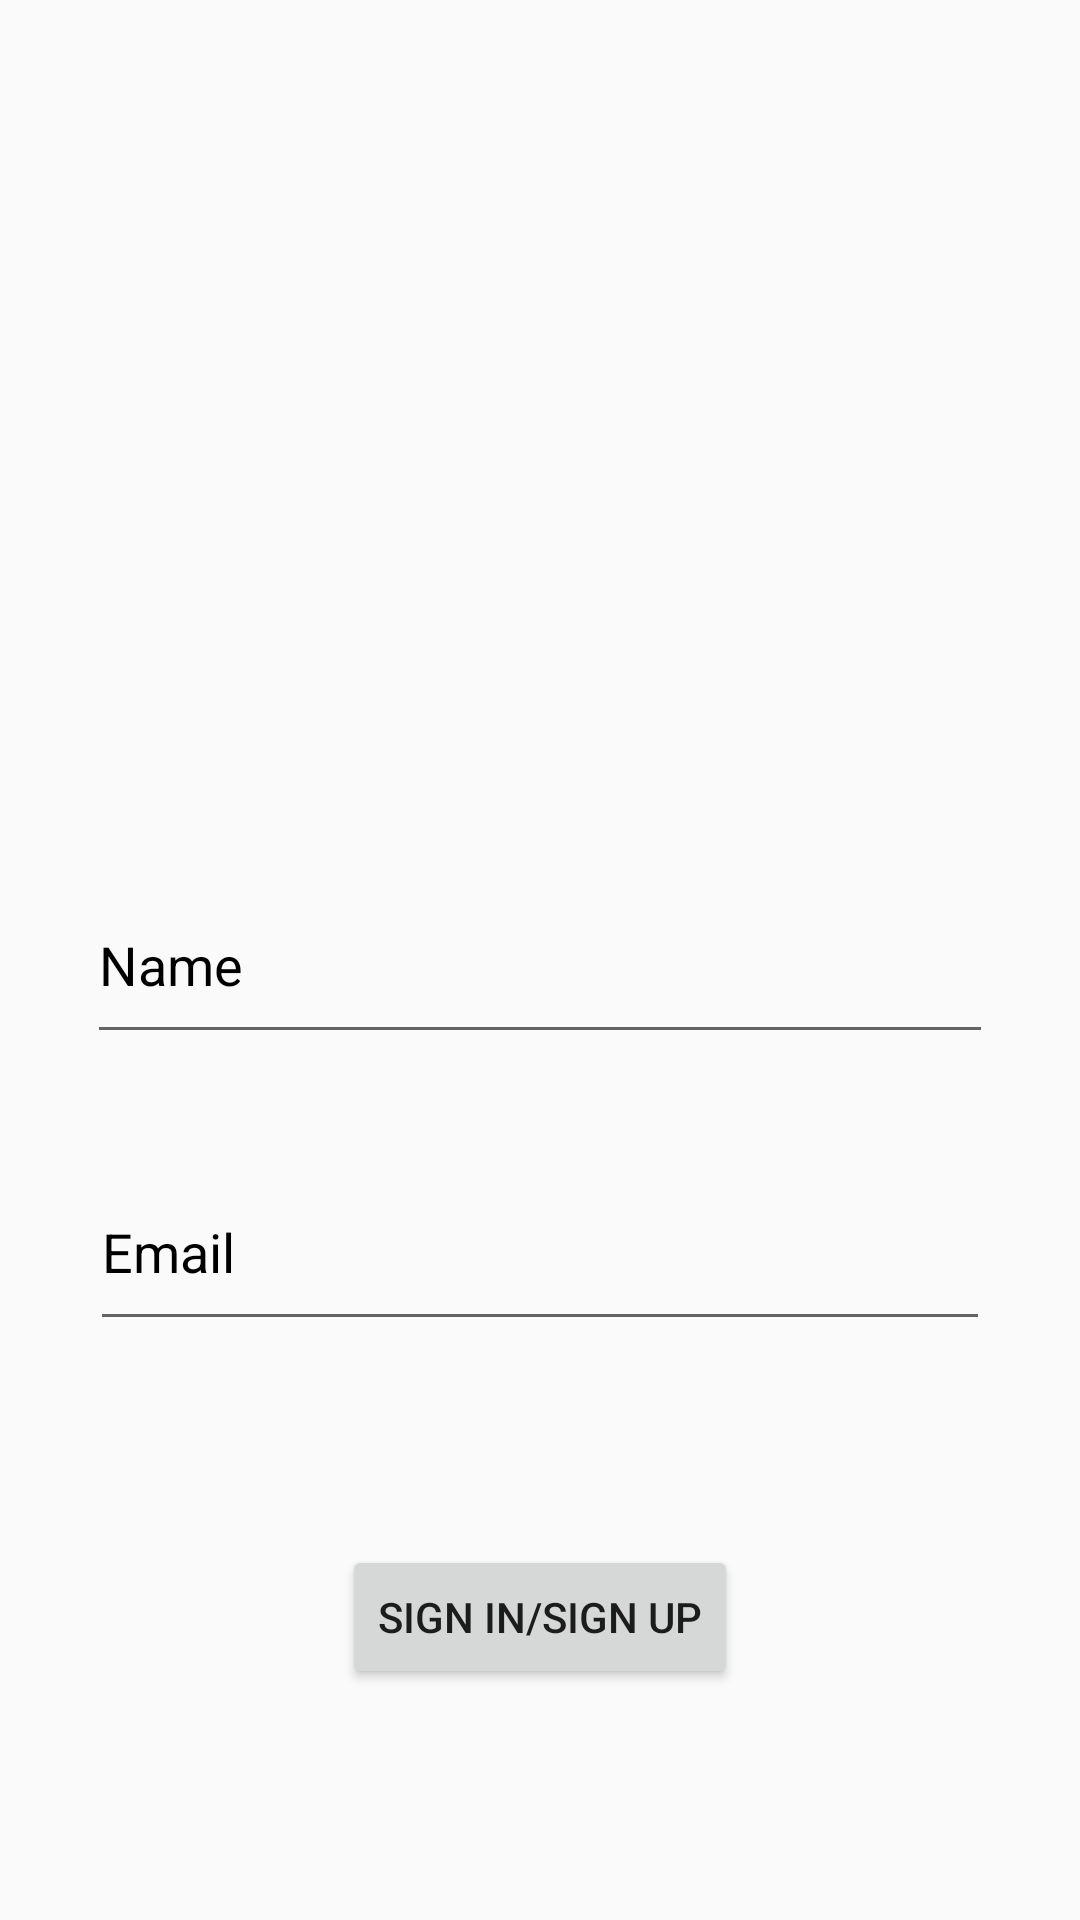

Reconstruct the res/layout file that produces this screen, plus the resources it refers to.
<!-- AndroidManifest.xml: application theme Theme.C323FinalProject -->
<!-- res/layout/activity_main.xml -->
<?xml version="1.0" encoding="utf-8"?>
<androidx.constraintlayout.widget.ConstraintLayout xmlns:android="http://schemas.android.com/apk/res/android"
    xmlns:app="http://schemas.android.com/apk/res-auto"
    xmlns:tools="http://schemas.android.com/tools"
    android:layout_width="match_parent"
    android:layout_height="match_parent"
    tools:context=".MainActivity">

    <ImageView
        android:id="@+id/profileImageView"
        android:layout_width="170dp"
        android:layout_height="0dp"
        android:layout_marginTop="89dp"
        android:layout_marginBottom="137dp"
        app:layout_constraintBottom_toTopOf="@+id/nameEditText"
        app:layout_constraintEnd_toEndOf="parent"
        app:layout_constraintStart_toStartOf="parent"
        app:layout_constraintTop_toTopOf="parent"
        tools:srcCompat="@android:drawable/ic_menu_gallery" />

    <EditText
        android:id="@+id/nameEditText"
        android:layout_width="0dp"
        android:layout_height="0dp"
        android:layout_marginStart="29dp"
        android:layout_marginEnd="29dp"
        android:layout_marginBottom="33dp"
        android:ems="10"
        android:hint="Name"
        android:inputType="textPersonName"
        android:textColorHint="#000000"
        app:layout_constraintBottom_toTopOf="@+id/emailEditText"
        app:layout_constraintEnd_toEndOf="parent"
        app:layout_constraintStart_toStartOf="parent"
        app:layout_constraintTop_toBottomOf="@+id/profileImageView"
        tools:ignore="TouchTargetSizeCheck" />

    <EditText
        android:id="@+id/emailEditText"
        android:layout_width="0dp"
        android:layout_height="0dp"
        android:layout_marginStart="30dp"
        android:layout_marginEnd="30dp"
        android:layout_marginBottom="68dp"
        android:ems="10"
        android:hint="Email"
        android:inputType="textPersonName"
        android:textColorHint="#000000"
        app:layout_constraintBottom_toTopOf="@+id/signButton"
        app:layout_constraintEnd_toEndOf="parent"
        app:layout_constraintStart_toStartOf="parent"
        app:layout_constraintTop_toBottomOf="@+id/nameEditText"
        tools:ignore="TouchTargetSizeCheck" />

    <Button
        android:id="@+id/signButton"
        android:layout_width="wrap_content"
        android:layout_height="wrap_content"
        android:layout_marginBottom="77dp"
        android:text="Sign in/Sign Up"
        android:onClick="verifyInfo"
        app:layout_constraintBottom_toBottomOf="parent"
        app:layout_constraintEnd_toEndOf="parent"
        app:layout_constraintStart_toStartOf="parent"
        app:layout_constraintTop_toBottomOf="@+id/emailEditText" />
</androidx.constraintlayout.widget.ConstraintLayout>
<!-- resources referenced by this layout -->
<resources>
  <style name="Theme.C323FinalProject" parent="Theme.AppCompat.Light.NoActionBar">
          
          <item name="colorPrimary">@color/purple_500</item>
          <item name="colorPrimaryVariant">@color/purple_700</item>
          <item name="colorOnPrimary">@color/white</item>
  
          
          <item name="colorSecondary">@color/teal_200</item>
          <item name="colorSecondaryVariant">@color/teal_700</item>
          <item name="colorOnSecondary">@color/black</item>
          
          <item name="android:statusBarColor" tools:targetApi="l">?attr/colorPrimaryVariant</item>
          
      </style>
  <!-- not gathered from this repository: default colours our renderer supplied (Android Studio template values) -->
  <color name="purple_500">#FF6200EE</color>
  <color name="purple_700">#FF3700B3</color>
  <color name="teal_200">#FF03DAC5</color>
  <color name="teal_700">#FF018786</color>
  <color name="black">#FF000000</color>
  <color name="white">#FFFFFFFF</color>
</resources>
